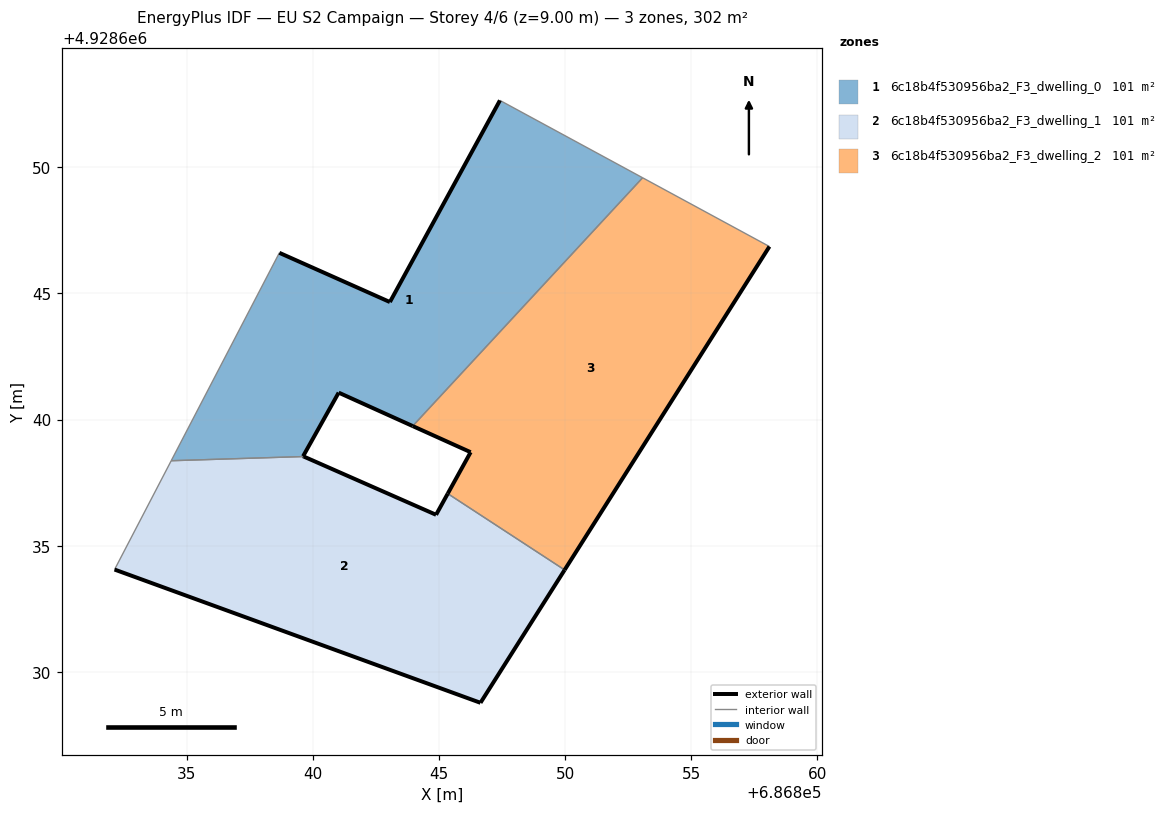
=== STOREY PLAN SPEC (per zone: floor XY polygon, exterior-wall plan segments, windows/doors) ===
zone 1: 6c18b4f530956ba2_F3_dwelling_0  (100.6 m²)
  floor: (686843.96, 4928639.75) (686853.07, 4928649.59) (686847.42, 4928652.65) (686843.06, 4928644.66) (686838.68, 4928646.61) (686834.39, 4928638.37) (686839.64, 4928638.54) (686839.62, 4928638.55) (686841.03, 4928641.07)
  exterior wall: (686843.06, 4928644.66) – (686847.42, 4928652.65)  [9.1 m]
  exterior wall: (686843.96, 4928639.75) – (686841.03, 4928641.07)  [3.2 m]
  exterior wall: (686841.03, 4928641.07) – (686839.62, 4928638.55)  [2.9 m]
  exterior wall: (686839.62, 4928638.55) – (686839.64, 4928638.54)  [0.0 m]
  exterior wall: (686838.68, 4928646.61) – (686843.06, 4928644.66)  [4.8 m]
  interior walls: 4
zone 2: 6c18b4f530956ba2_F3_dwelling_1  (100.6 m²)
  floor: (686846.65, 4928628.78) (686849.98, 4928634.05) (686845.35, 4928637.07) (686844.89, 4928636.23) (686839.64, 4928638.54) (686834.39, 4928638.37) (686832.15, 4928634.06)
  exterior wall: (686839.64, 4928638.54) – (686844.89, 4928636.23)  [5.7 m]
  exterior wall: (686844.89, 4928636.23) – (686845.35, 4928637.07)  [1.0 m]
  exterior wall: (686849.98, 4928634.05) – (686846.65, 4928628.78)  [6.2 m]
  exterior wall: (686846.65, 4928628.78) – (686832.15, 4928634.06)  [15.4 m]
  interior walls: 3
zone 3: 6c18b4f530956ba2_F3_dwelling_2  (100.6 m²)
  floor: (686849.98, 4928634.05) (686858.10, 4928646.86) (686853.07, 4928649.59) (686843.96, 4928639.75) (686846.26, 4928638.71) (686845.35, 4928637.07)
  exterior wall: (686845.35, 4928637.07) – (686846.26, 4928638.71)  [1.9 m]
  exterior wall: (686846.26, 4928638.71) – (686843.96, 4928639.75)  [2.5 m]
  exterior wall: (686858.10, 4928646.86) – (686849.98, 4928634.05)  [15.2 m]
  interior walls: 3

=== DERIVED (storey summary) ===
Building: EU S2 Campaign
Storey: 4 of 6  (floor level z = 9.00 m)
Storey gross floor area: 301.8 m²
Zones on this storey: 3
  - 6c18b4f530956ba2_F3_dwelling_0: floor 100.6 m²; exterior wall 20.0 m (60.1 m²); WWR 0.0%
  - 6c18b4f530956ba2_F3_dwelling_1: floor 100.6 m²; exterior wall 28.3 m (85.0 m²); WWR 0.0%
  - 6c18b4f530956ba2_F3_dwelling_2: floor 100.6 m²; exterior wall 19.6 m (58.7 m²); WWR 0.0%
Zone adjacency (shared interzone walls):
  - 6c18b4f530956ba2_F3_dwelling_0 ↔ 6c18b4f530956ba2_F3_dwelling_1
  - 6c18b4f530956ba2_F3_dwelling_0 ↔ 6c18b4f530956ba2_F3_dwelling_2
  - 6c18b4f530956ba2_F3_dwelling_1 ↔ 6c18b4f530956ba2_F3_dwelling_2